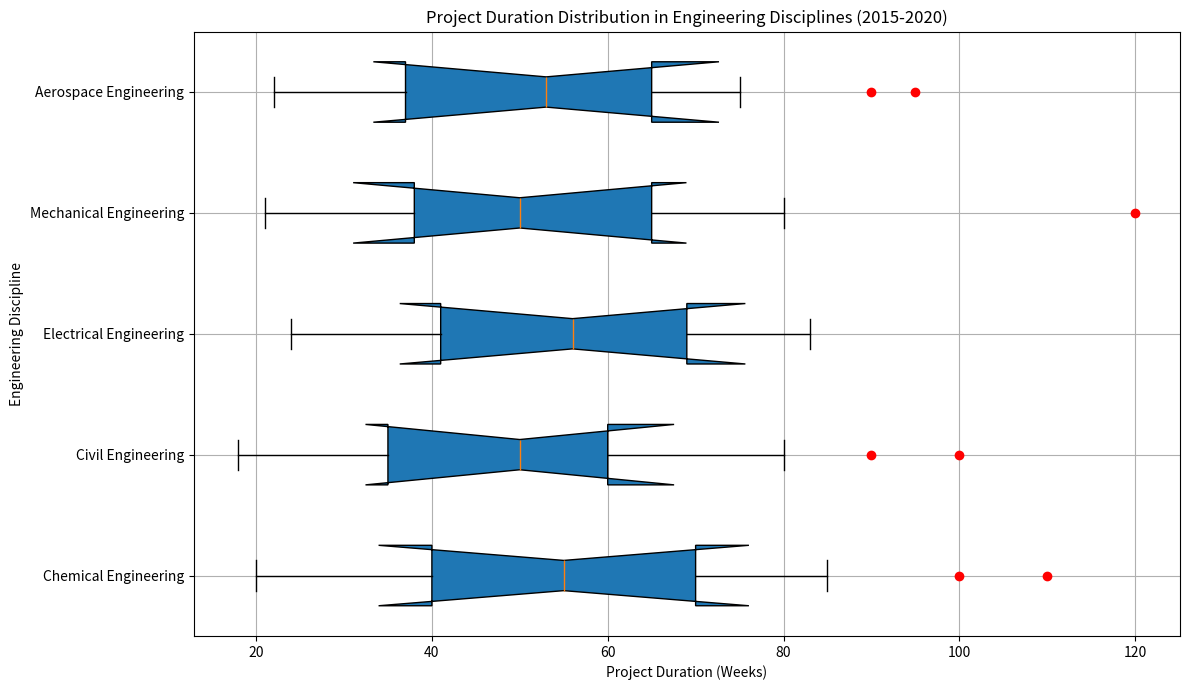

Source code (Python): (Note: this script raises an exception after producing the figure.)
import matplotlib.pyplot as plt
import numpy as np

# set your data
data = [["Chemical Engineering", 20, 40, 55, 70, 85, [100, 110]], 
        ["Civil Engineering", 18, 35, 50, 60, 80, [90, 100]], 
        ["Electrical Engineering", 24, 41, 56, 69, 83, []], 
        ["Mechanical Engineering", 21, 38, 50, 65, 80, [120]], 
        ["Aerospace Engineering", 22, 37, 53, 65, 75, [90, 95]]]

# separate the data into two lists
box_data = [d[1:6] for d in data]
outliers = [d[6] for d in data]

# set up figure and axis
fig = plt.figure(figsize=(12, 7))
ax = fig.add_subplot(111)

# apply box plot
ax.boxplot(box_data, vert=False, notch=True, patch_artist=True, whis=1.5)
ax.set_yticklabels([d[0] for d in data])

# plot outliers
for i, outlier in enumerate(outliers):
    if outlier:
        ax.plot(outlier, [i + 1] * len(outlier), 'ro')

# set background grid
ax.grid(True)

# set axes properties
ax.set_title("Project Duration Distribution in Engineering Disciplines (2015-2020)")
ax.set_xlabel("Project Duration (Weeks)")
ax.set_ylabel("Engineering Discipline")

# save the figure
plt.tight_layout()
plt.savefig("/cpfs01/user/yehancheng/workspace/datasets/SimChartV2/demo/box/png/132_202312270030.png")

# clear the current figure
plt.clf()
